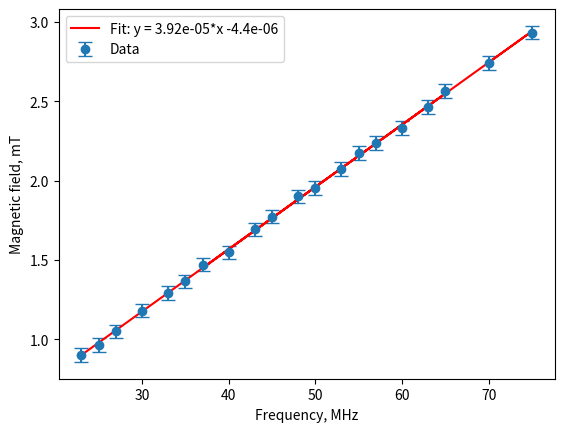

The matplotlib source for this figure:
import numpy as np
import matplotlib.pyplot as plt
from scipy.optimize import curve_fit

# Provided data
x = np.array([23, 25, 27, 30, 33, 35, 40, 45, 50, 55, 60, 65, 37, 43, 48, 53, 57, 63, 75, 70])
y = np.array([0.211, 0.226, 0.246, 0.277, 0.303, 0.32, 0.363, 0.416, 0.458, 0.51, 0.547, 0.602, 0.345, 0.397, 0.446, 0.486, 0.525, 0.578, 0.688, 0.643])

y = y*4.262761
y_err = np.full_like(y, 0.01*4.262761)  # y errors set to 0.01 for all points

# Define a linear function
def linear_model(x, a, b):
    return a * x + b

# Perform the linear fit
popt, pcov = curve_fit(linear_model, x, y, sigma=y_err, absolute_sigma=True)

# Extract fit parameters and their errors
slope, intercept = popt
slope_err, intercept_err = np.sqrt(np.diag(pcov))
print(slope_err/slope)
print(slope)
print(intercept)

# Plotting the data with error bars and the fit
plt.errorbar(x, y, yerr=y_err, fmt='o', label='Data', capsize=5)
plt.plot(x, linear_model(x, *popt), 'r-', label=f'Fit: y = 3.92e-05*x -4.4e-06')
# plt.fill_between(x, linear_model(x, slope + slope_err, intercept + intercept_err),
#                  linear_model(x, slope - slope_err, intercept - intercept_err), color='red', alpha=0.2, label='Fit uncertainty')
plt.xlabel('Frequency, MHz')
plt.ylabel('Magnetic field, mT')
plt.legend()
plt.show()
